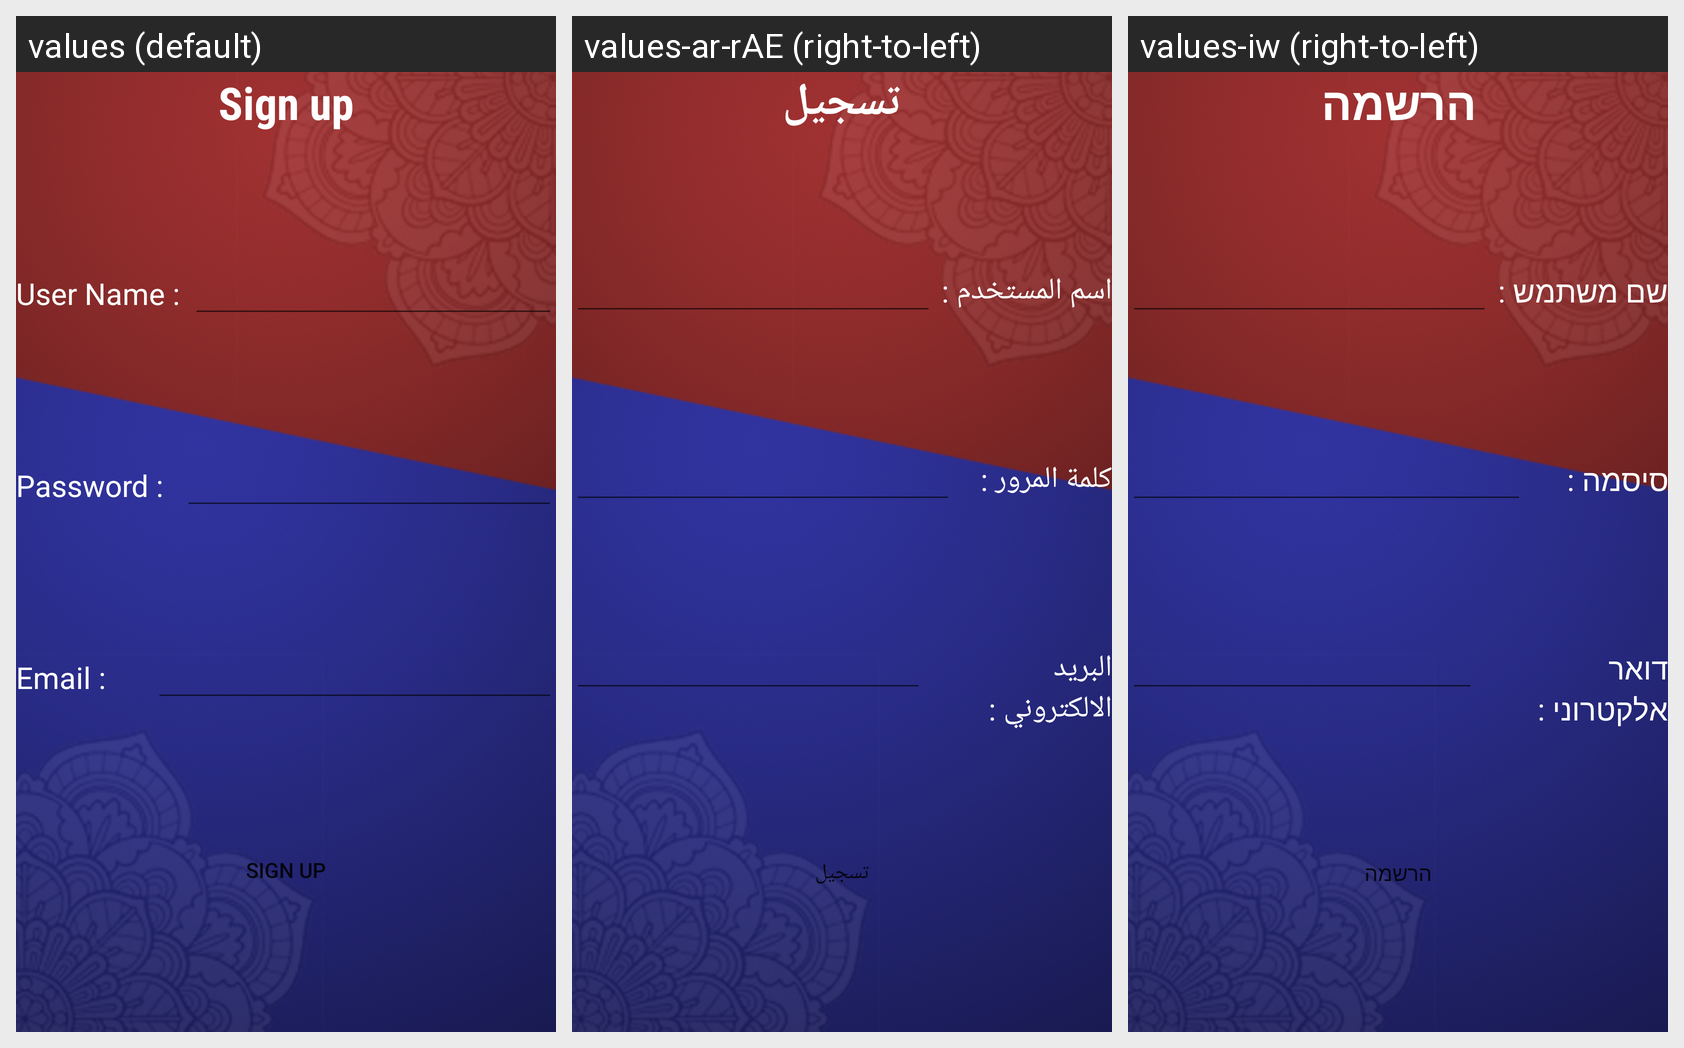

Strings drawn on this Android screen and how each of the app's shown locales translates them:
Android screen res/layout/activity_signup.xml rendered under 3 locales, left to right: values (default), values-ar-rAE (right-to-left), values-iw (right-to-left). Device: Nexus 5 (rendered at 1080×1920; each locale shown at half size, 540×960, under a caption strip naming it); theme AppTheme.
Strings drawn on this screen, with the default value and each locale's value (text and hints the layout hard-codes, and strings that could not be matched under every locale, appear in the picture but are not listed):

signUp_Signup
  values: Sign up
  values-ar-rAE: تسجيل
  values-iw: הרשמה

signUp_UserName
  values: User Name :
  values-ar-rAE: اسم المستخدم :
  values-iw: שם משתמש :

signUp_Password
  values: Password :
  values-ar-rAE: كلمة المرور :
  values-iw: סיסמה :

signUp_Email
  values: Email :
  values-ar-rAE: البريد الالكتروني :
  values-iw: דואר אלקטרוני :
